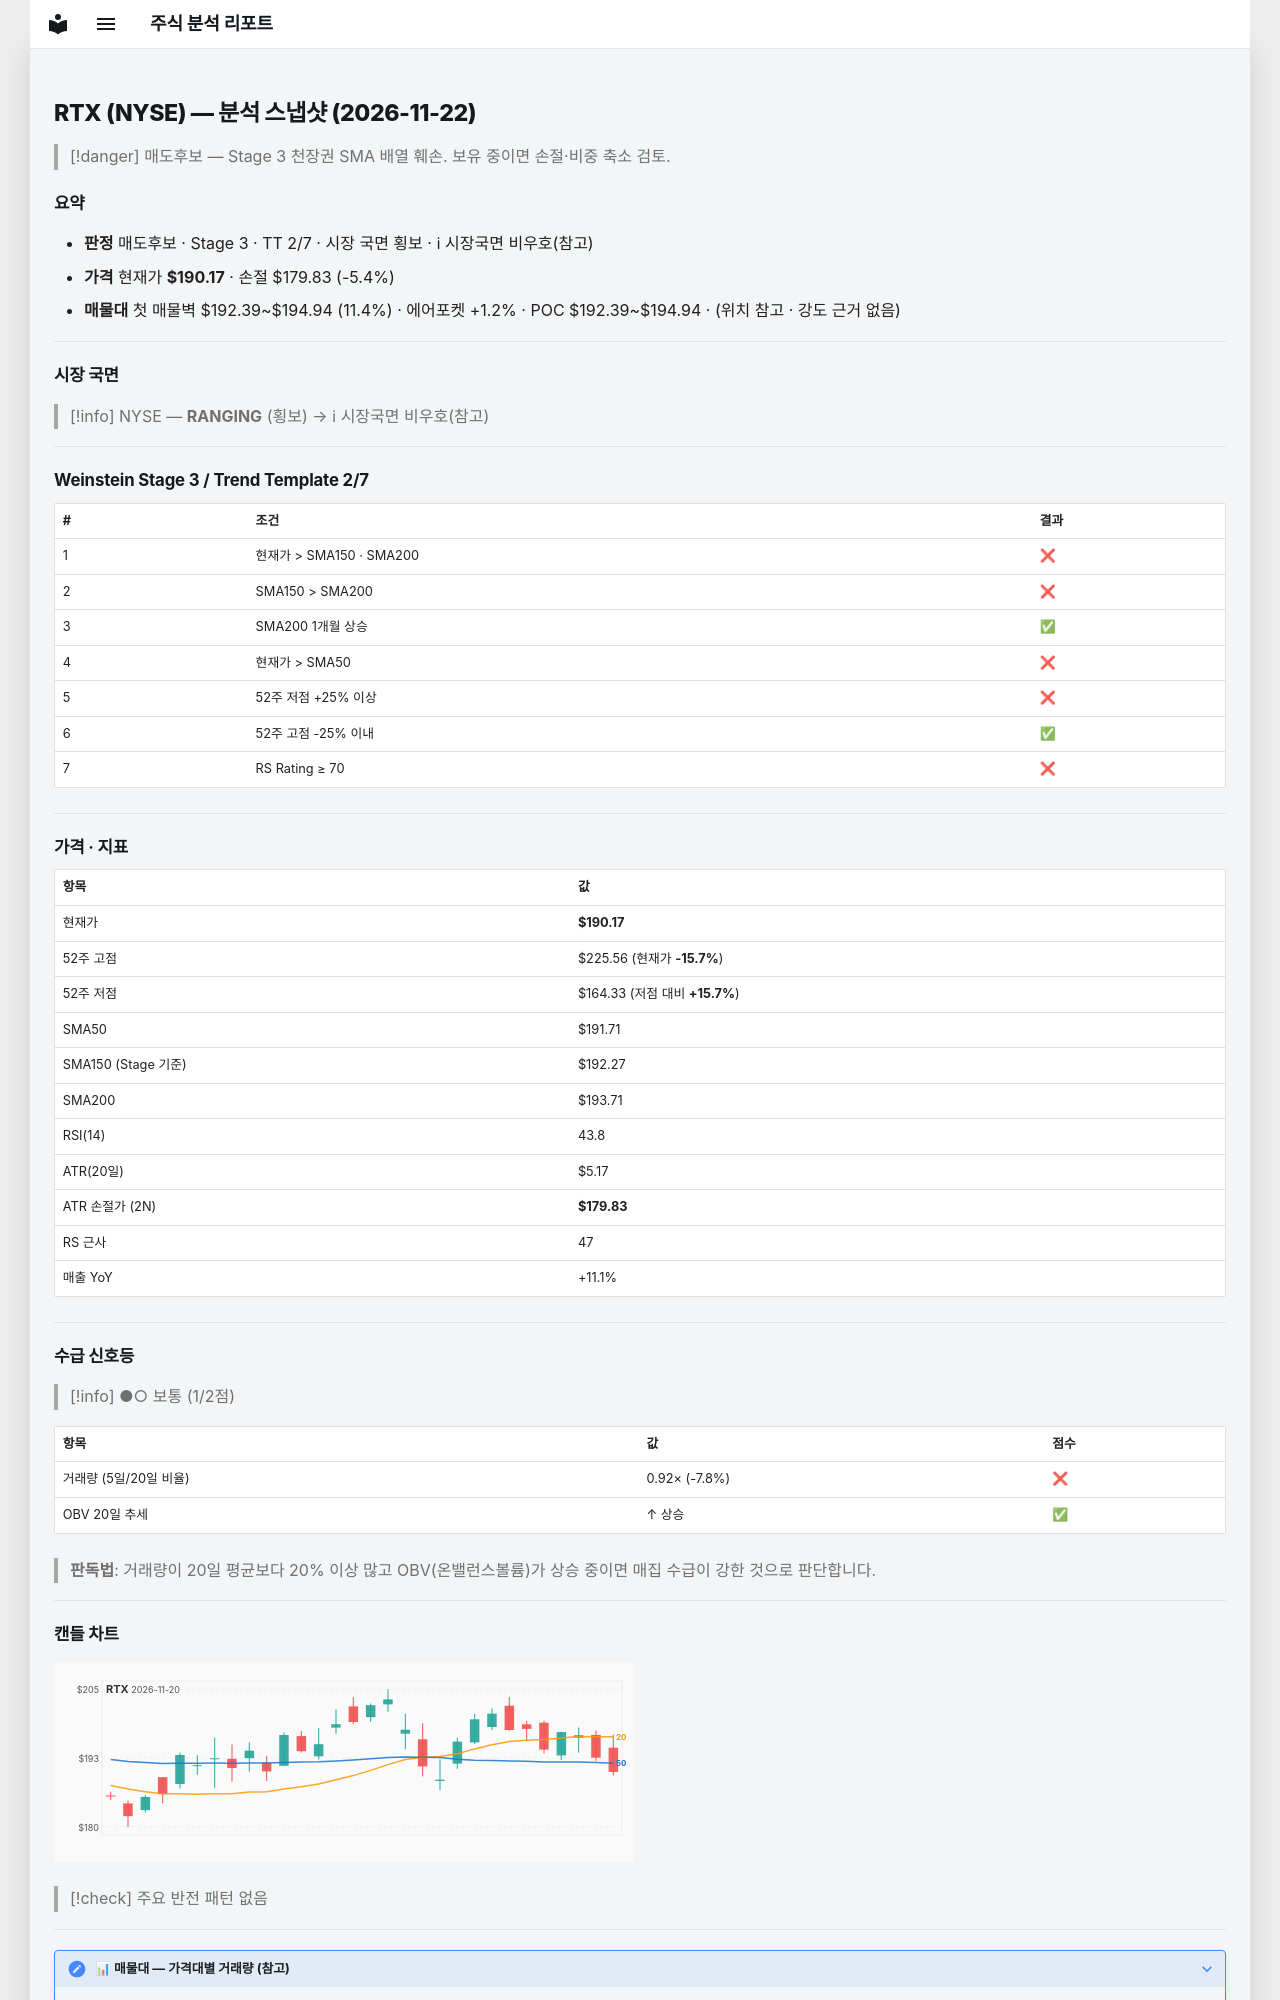

repository: soloandco/stock-reports · page: snapshots/RTX-2026-11-22/index.html · generator: mkdocs

---
type: analysis-snapshot
title: RTX 분석 스냅샷
ticker: RTX
market: NYSE
created: 2026-11-22
updated: 2026-11-22
bar-date: 2026-11-20
verdict: 매도후보
real-rr: 3.47
sma50-gap-pct: -0.8
weekly-position: 저항대아래
weekly-overhead-price: 226.02
weekly-overhead-pct: 18.9
stage: 3
trend-template-score: 2
tt-max: 7
ma-set: sma-50-150-200
price: 190.1699981689453
stop-price: 179.83114451803166
market-regime: RANGING
supply-demand-score: 1/2
supply-demand-label: 보통
status: tracking
tags:
  - stock-agent
  - watchlist
  - RTX
  - analysis
related:
  - "[[analysis-template]]"
---

# RTX (NYSE) — 분석 스냅샷 (2026-11-22)

> [!danger] 매도후보 — Stage 3 천장권
> SMA 배열 훼손. 보유 중이면 손절·비중 축소 검토.

## 요약

- **판정** 매도후보 · Stage 3 · TT 2/7 · 시장 국면 횡보 · ℹ 시장국면 비우호(참고)
- **가격** 현재가 **$190.17** · 손절 $179.83 (-5.4%)
- **매물대** 첫 매물벽 $192.39~$194.94 (11.4%) · 에어포켓 +1.2% · POC $192.39~$194.94 · (위치 참고 · 강도 근거 없음)

---

## 시장 국면

> [!info] NYSE — **RANGING** (횡보) → ℹ 시장국면 비우호(참고)

---

## Weinstein Stage 3 / Trend Template 2/7

| # | 조건 | 결과 |
|---|------|------|
| 1 | 현재가 > SMA150 · SMA200 | ❌ |
| 2 | SMA150 > SMA200 | ❌ |
| 3 | SMA200 1개월 상승 | ✅ |
| 4 | 현재가 > SMA50 | ❌ |
| 5 | 52주 저점 +25% 이상 | ❌ |
| 6 | 52주 고점 -25% 이내 | ✅ |
| 7 | RS Rating ≥ 70 | ❌ |

---

## 가격 · 지표

| 항목 | 값 |
|------|---|
| 현재가 | **$190.17** |
| 52주 고점 | $225.56 (현재가 **-15.7%**) |
| 52주 저점 | $164.33 (저점 대비 **+15.7%**) |
| SMA50 | $191.71 |
| SMA150 (Stage 기준) | $192.27 |
| SMA200 | $193.71 |
| RSI(14) | 43.8 |
| ATR(20일) | $5.17 |
| ATR 손절가 (2N) | **$179.83** |
| RS 근사 | 47 |
| 매출 YoY | +11.1% |

---
## 수급 신호등

> [!info] ●○ 보통 (1/2점)

| 항목 | 값 | 점수 |
|------|------|------|
| 거래량 (5일/20일 비율) | 0.92× (-7.8%) | ❌ |
| OBV 20일 추세 | ↑ 상승 | ✅ |

> **판독법**: 거래량이 20일 평균보다 20% 이상 많고 OBV(온밸런스볼륨)가 상승 중이면 매집 수급이 강한 것으로 판단합니다.

---
